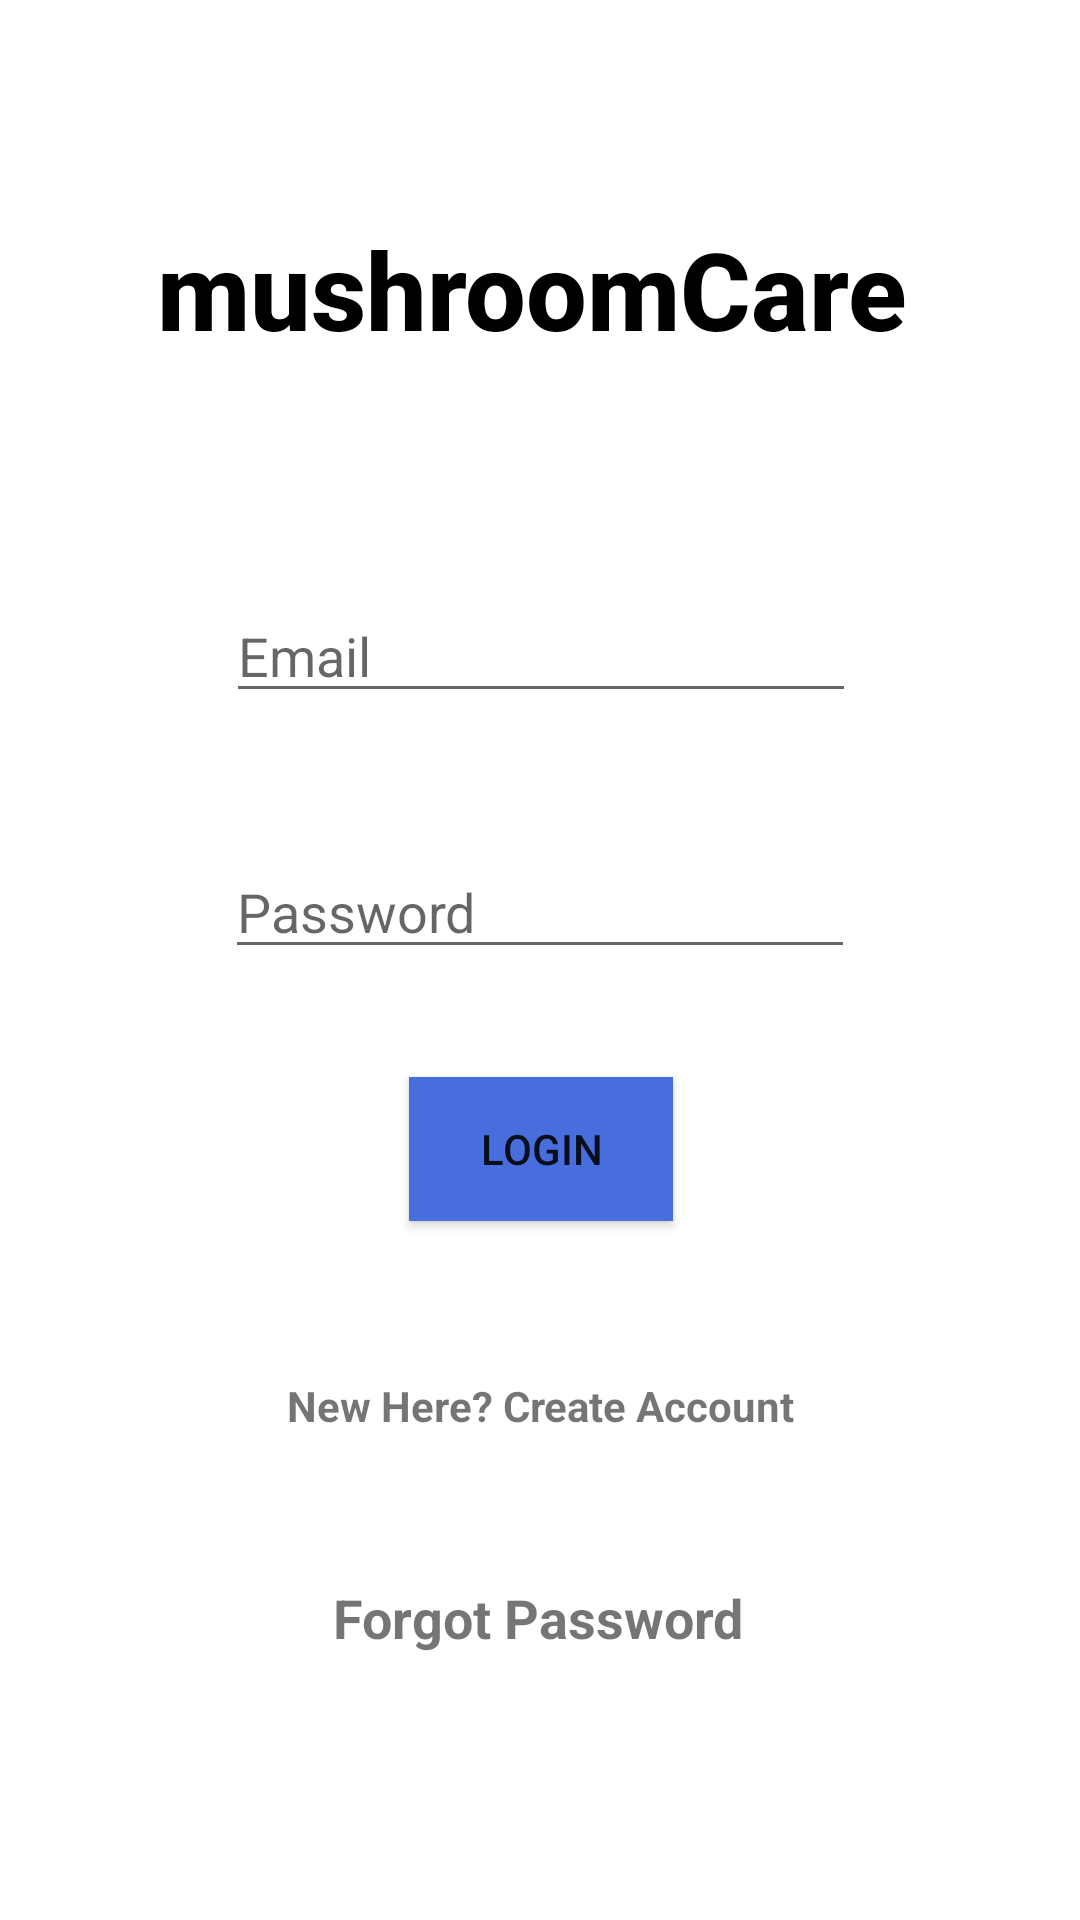

This screen was rendered from an Android layout file. Write that file and the resources it references.
<!-- AndroidManifest.xml: application theme Theme.MushroomCare -->
<!-- res/layout/activity_login.xml -->
<?xml version="1.0" encoding="utf-8"?>
<androidx.constraintlayout.widget.ConstraintLayout xmlns:android="http://schemas.android.com/apk/res/android"
    xmlns:app="http://schemas.android.com/apk/res-auto"
    xmlns:tools="http://schemas.android.com/tools"
    android:layout_width="match_parent"
    android:layout_height="match_parent"
    android:background="@drawable/ic_launcher_background"
    android:backgroundTint="?attr/colorButtonNormal"
    tools:context=".Login">


    <TextView
        android:id="@+id/pname3"
        android:layout_width="wrap_content"
        android:layout_height="wrap_content"
        android:layout_marginTop="72dp"
        android:fontFamily="sans-serif-medium"
        android:text="@string/mushroomcare"
        android:textAlignment="center"
        android:textColor="@color/black"
        android:textSize="36sp"
        android:textStyle="bold"
        android:visibility="visible"
        app:layout_constraintEnd_toEndOf="parent"
        app:layout_constraintHorizontal_bias="0.476"
        app:layout_constraintStart_toStartOf="parent"
        app:layout_constraintTop_toTopOf="parent" />

    <EditText
        android:id="@+id/email"
        android:layout_width="wrap_content"
        android:layout_height="wrap_content"
        android:layout_marginTop="76dp"
        android:ems="10"
        android:hint="Email"
        android:inputType="textPersonName"
        app:layout_constraintEnd_toEndOf="parent"
        app:layout_constraintHorizontal_bias="0.502"
        app:layout_constraintStart_toStartOf="parent"
        app:layout_constraintTop_toBottomOf="@+id/pname3"
        tools:ignore="MissingConstraints" />

    <EditText
        android:id="@+id/password"
        android:layout_width="wrap_content"
        android:layout_height="wrap_content"
        android:layout_marginTop="44dp"
        android:ems="10"
        android:hint="Password"
        android:inputType="textPersonName"
        app:layout_constraintEnd_toEndOf="parent"
        app:layout_constraintStart_toStartOf="parent"
        app:layout_constraintTop_toBottomOf="@+id/email"
        tools:ignore="MissingConstraints" />


    <androidx.appcompat.widget.AppCompatButton
        android:id="@+id/btnRegister"
        android:layout_width="wrap_content"
        android:layout_height="wrap_content"
        android:layout_marginTop="36dp"
        android:background="#486DDC"
        android:text="Login"
        app:layout_constraintEnd_toEndOf="parent"
        app:layout_constraintHorizontal_bias="0.501"
        app:layout_constraintStart_toStartOf="parent"
        app:layout_constraintTop_toBottomOf="@+id/password" />


    <TextView
        android:id="@+id/CreateView"
        android:layout_width="211dp"
        android:layout_height="30dp"
        android:layout_marginTop="52dp"
        android:text="New Here? Create Account"
        android:textAlignment="center"
        android:textSize="14sp"
        android:textStyle="bold"
        app:layout_constraintEnd_toEndOf="parent"
        app:layout_constraintStart_toStartOf="parent"
        app:layout_constraintTop_toBottomOf="@+id/btnRegister" />

    <TextView
        android:id="@+id/forgotpassword"
        android:layout_width="178dp"
        android:layout_height="33dp"
        android:layout_marginTop="20dp"
        android:text="Forgot Password"
        android:textAlignment="center"
        android:textSize="18sp"
        android:textStyle="bold"
        app:layout_constraintBottom_toBottomOf="parent"
        app:layout_constraintEnd_toEndOf="parent"
        app:layout_constraintHorizontal_bias="0.497"
        app:layout_constraintStart_toStartOf="parent"
        app:layout_constraintTop_toBottomOf="@+id/CreateView"
        app:layout_constraintVertical_bias="0.183" />


</androidx.constraintlayout.widget.ConstraintLayout>
<!-- resources referenced by this layout -->
<resources>
  <string name="mushroomcare">mushroomCare</string>
  <style name="Theme.MushroomCare" parent="Theme.MaterialComponents.DayNight.DarkActionBar">
          
          <item name="colorPrimary">@color/purple_500</item>
          <item name="colorPrimaryVariant">@color/purple_700</item>
          <item name="colorOnPrimary">@color/white</item>
          
          <item name="colorSecondary">@color/teal_200</item>
          <item name="colorSecondaryVariant">@color/teal_700</item>
          <item name="colorOnSecondary">@color/black</item>
          
          <item name="android:statusBarColor" tools:targetApi="l">?attr/colorPrimaryVariant</item>
          
      </style>
  <!-- not gathered from this repository: default colours our renderer supplied (Android Studio template values) -->
  <color name="purple_500">#FF6200EE</color>
  <color name="purple_700">#FF3700B3</color>
  <color name="teal_200">#FF03DAC5</color>
  <color name="teal_700">#FF018786</color>
  <color name="black">#FF000000</color>
  <color name="white">#FFFFFFFF</color>
</resources>
